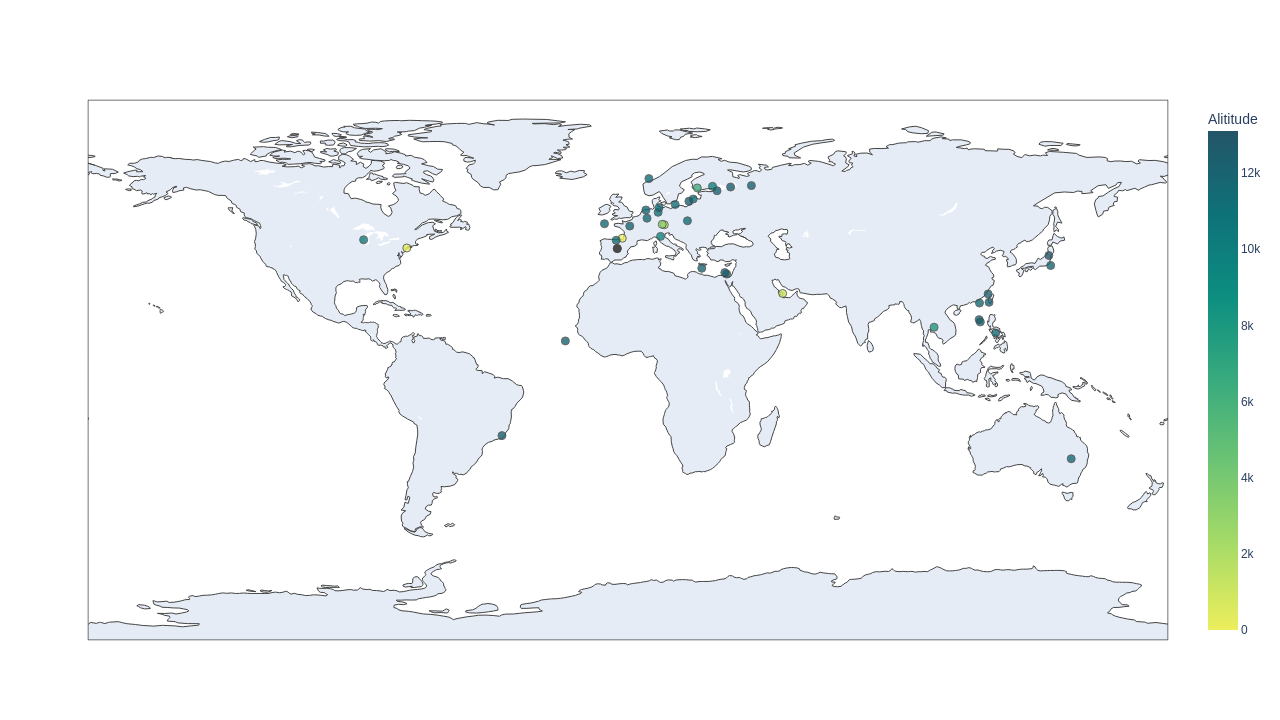

Source data for this figure (header and first rows):
A/C, Type, MSN, Altitude, Grounded, Export
DLH460, A350 941, 80.0, 11887, False, 17-11-2021
DLH452, A350-941, , 10973, False, 17-11-2021
DLH477, A350 941, 184.0, 1417, False, 17-11-2021
DLH492, A350-941, 314.0, 11278, False, 17-11-2021
DLH428, A350-941, 292.0, 3200, False, 17-11-2021
DAL158, A350-941, 149.0, 10112, False, 17-11-2021
THY16, A350-941, , 11887, False, 17-11-2021
AIB65IL, A350 1041, 59.0, 0.0, False, 17-11-2021
HVN5512, A350 941, 129.0, , True, 17-11-2021
CPA138, A350 941, 34.0, 11582, False, 17-11-2021
CPA926, A350 941, 70.0, 11582, False, 17-11-2021
, A350 941, 58.0, 7993, False, 17-11-2021
CPA473, A350 941, 61.0, 11476, False, 17-11-2021
CPA111, A350 941, 128.0, 11278, False, 17-11-2021
CPA135, A350-941, 93.0, 12230, False, 17-11-2021
IBE6403, A350-941, 366.0, , True, 17-11-2021
FIN142, A350 941, 28.0, 12192, False, 17-11-2021
IBE3163, A350-941, 397.0, 11278, False, 17-11-2021
FIN2, Airbus A350-941, 134.0, 6248, False, 17-11-2021
FIN102, A350 941, 104.0, 9594, False, 17-11-2021
CCA674, A350-941, , 11278, False, 17-11-2021
SIA833, A359, , 12222, False, 17-11-2021
CAL762, A350 941, 73.0, 11918, False, 17-11-2021
SIA36, A350 941, 31.0, 11887, False, 17-11-2021
SIA345, A350 941, 62.0, 11887, False, 17-11-2021
SIA308, Airbus A350 941, 133.0, 12192, False, 17-11-2021
SIA377, A350 941, 170.0, 9487, False, 17-11-2021
SIA351, A350 941, 158.0, 10668, False, 17-11-2021
SIA331, A350 941, 81.0, , False, 17-11-2021
BAW118, 350-1041, 340.0, 11582, False, 17-11-2021
AAR541, A350 941, 117.0, 12192, False, 17-11-2021
CAL2007, A350-941, 138.0, 13106, False, 17-11-2021
AFR226, A350-941, 491.0, 11278, False, 17-11-2021
AFR291, A350-941, 479.0, 12192, False, 17-11-2021
CPA252, , , 11278, False, 17-11-2021
CPA270, 350-1041, 306.0, 11278, False, 17-11-2021
QTR29B, A350-941, , 12116, False, 17-11-2021
QTR779, A350 1041, 88.0, 12192, False, 17-11-2021
QTR780, A350-1041, , 983, False, 17-11-2021
QTR61W, Airbus A350 941, 76.0, 114.3, False, 17-11-2021
QTR43H, A350 941, 42.0, 11582, False, 17-11-2021
QTR36K, Airbus A350-941, 257.0, 12497, False, 17-11-2021
